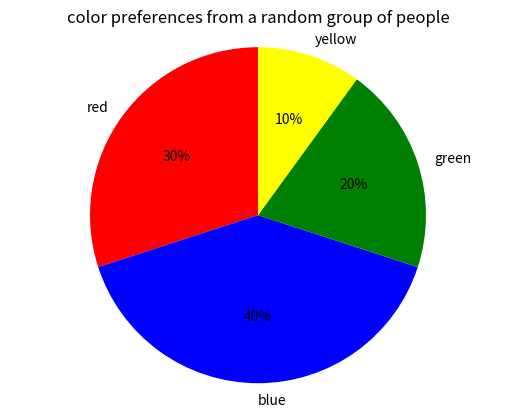

The script that saved this image:
# data
# 30% people like red
# 40% like blue
# 20% like green
# 10% like gelb

# preapre the data
data = dict()
data["red"] = 0.3
data["blue"] = 0.4
data["green"] = 0.2
data["yellow"] = 0.1

#----------------------------------------------------------------------------

def renderPieChart(fileContentDict):
        import matplotlib.pyplot as plt

        print(fileContentDict) # todom  remove

        # data preparation
        labels = fileContentDict.keys()
        sizes = fileContentDict.values()

        # chart creation
        fig1, ax1 = plt.subplots()
        ax1.pie(sizes,
                labels = labels,
                autopct = '%1.0f%%',
                shadow = False,
                startangle = 90,
                colors = labels
                )
        ax1.axis('equal')  # Equal aspect ratio ensures that pie is drawn as a circle

        plt.title("color preferences from a random group of people")

        plt.show() # will clear the plot, so don't uncomment if this should be saved

        #return plt

#----------------------------------------------------------------------------

renderPieChart(data)
